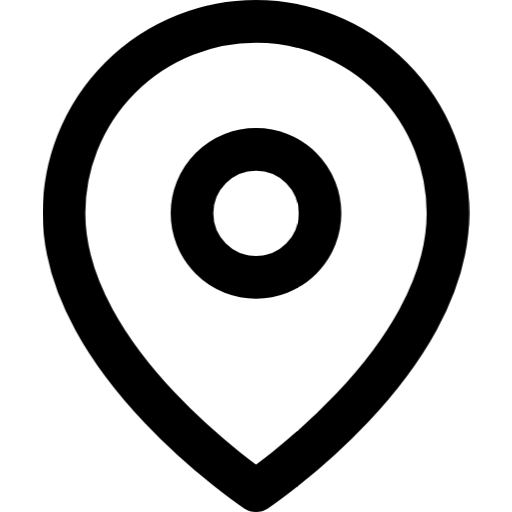
t = 0.00 s
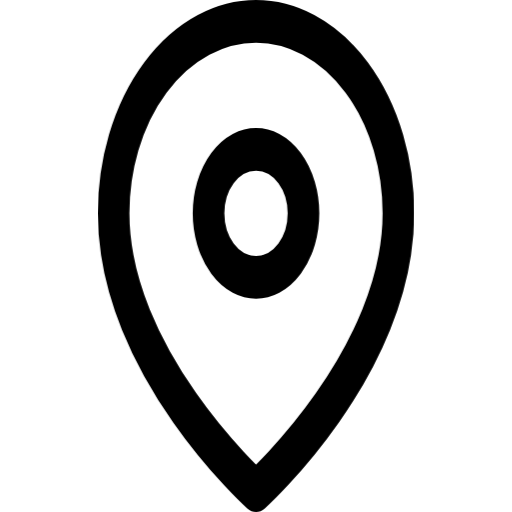
t = 0.20 s
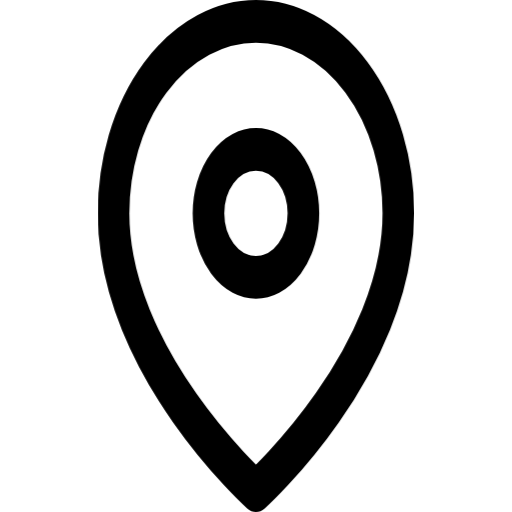
t = 0.60 s
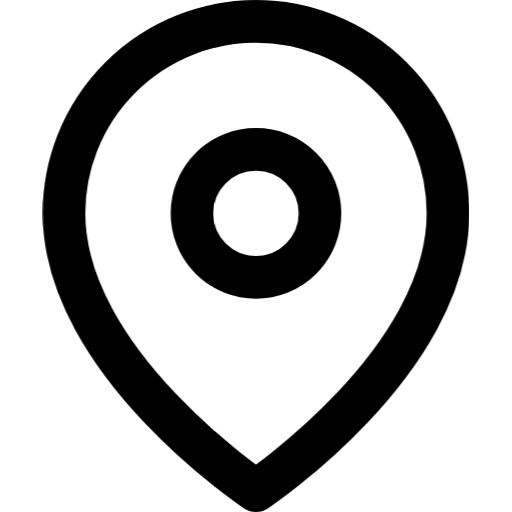
t = 0.80 s
t = 1.00 s: frame unchanged from t = 0.60 s, image omitted
t = 1.40 s: frame unchanged from t = 0.20 s, image omitted

The animated SVG that drew these frames (rendered in a browser with its animation timeline set to each time). Animation: 1 CSS @keyframes rule; one cycle of 1.60 s, repeats indefinitely.

<svg xmlns="http://www.w3.org/2000/svg" viewBox="0 0 24 24" fill="none" stroke="currentColor" stroke-width="2" stroke-linecap="round" stroke-linejoin="round">
  <style>@keyframes kfKonumYatay {
  0% { transform: scaleX(1); }
  50% { transform: scaleX(-1); }
  100% { transform: scaleX(1); }
}
.fx-konum-yatay { transform-origin: 50% 50%; transform-box: view-box; animation: kfKonumYatay 1.6s ease-in-out infinite; }
</style><g class="fx-konum-yatay"><path d="M21 10c0 7-9 13-9 13s-9-6-9-13a9 9 0 0 1 18 0z" /><circle cx="12" cy="10" r="3" /></g>
</svg>
